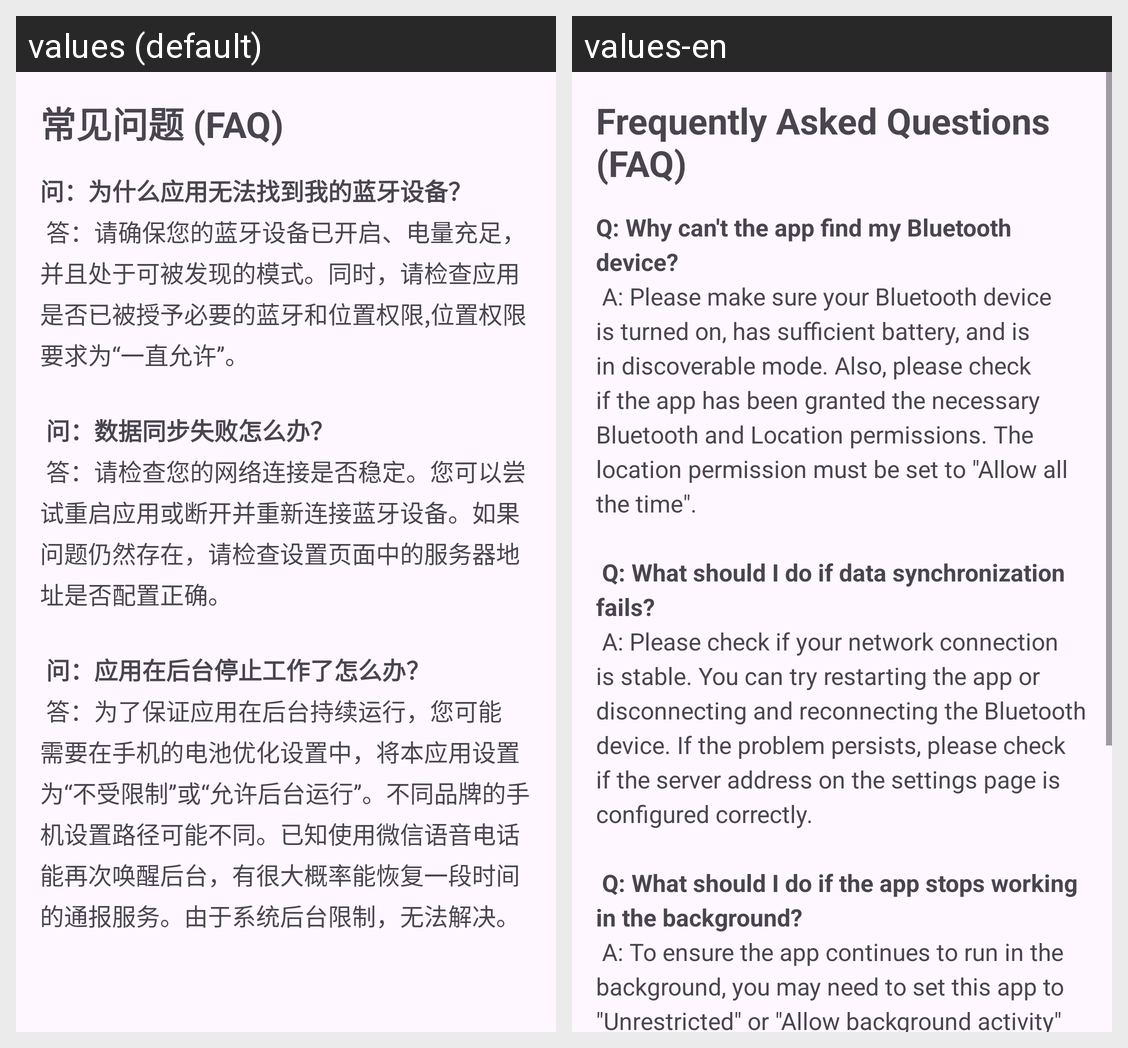

The Android screen above is rendered under two locales of the same app. Produce the string resources it draws, with the default and per-locale values.
Android screen res/layout/activity_faq.xml rendered under 2 locales, left to right: values (default), values-en. Device: Nexus 5 (rendered at 1080×1920; each locale shown at half size, 540×960, under a caption strip naming it); theme Theme.BluetoothDataSync.
Strings drawn on this screen, with the default value and each locale's value (text and hints the layout hard-codes, and strings that could not be matched under every locale, appear in the picture but are not listed):

faq_title
  values: 常见问题 (FAQ)
  values-en: Frequently Asked Questions (FAQ)

faq_content
  values: 问：为什么应用无法找到我的蓝牙设备？
       答：请确保您的蓝牙设备已开启、电量充足，并且处于可被发现的模式。同时，请检查应用是否已被授予必要的蓝牙和位置权限,位置权限要求为“一直允许”。
      
       问：数据同步失败怎么办？
       答：请检查您的网络连接是否稳定。您可以尝试重启应用或断开并重新连接蓝牙设备。如果问题仍然存在，请检查设置页面中的服务器地址是否配置正确。
      
       问：应用在后台停止工作了怎么办？
       答：为了保证应用在后台持续运行，您可能需要在手机的电池优化设置中，将本应用设置为“不受限制”或“允许后台运行”。不同品牌的手机设置路径可能不同。已知使用微信语音电话能再次唤醒后台，有很大概率能恢复一段时间的通报服务。由于系统后台限制，无法解决。
      
      
  values-en: Q: Why can't the app find my Bluetooth device?
       A: Please make sure your Bluetooth device is turned on, has sufficient battery, and is in discoverable mode. Also, please check if the app has been granted the necessary Bluetooth and Location permissions. The location permission must be set to "Allow all the time".
      
       Q: What should I do if data synchronization fails?
       A: Please check if your …[clipped]
